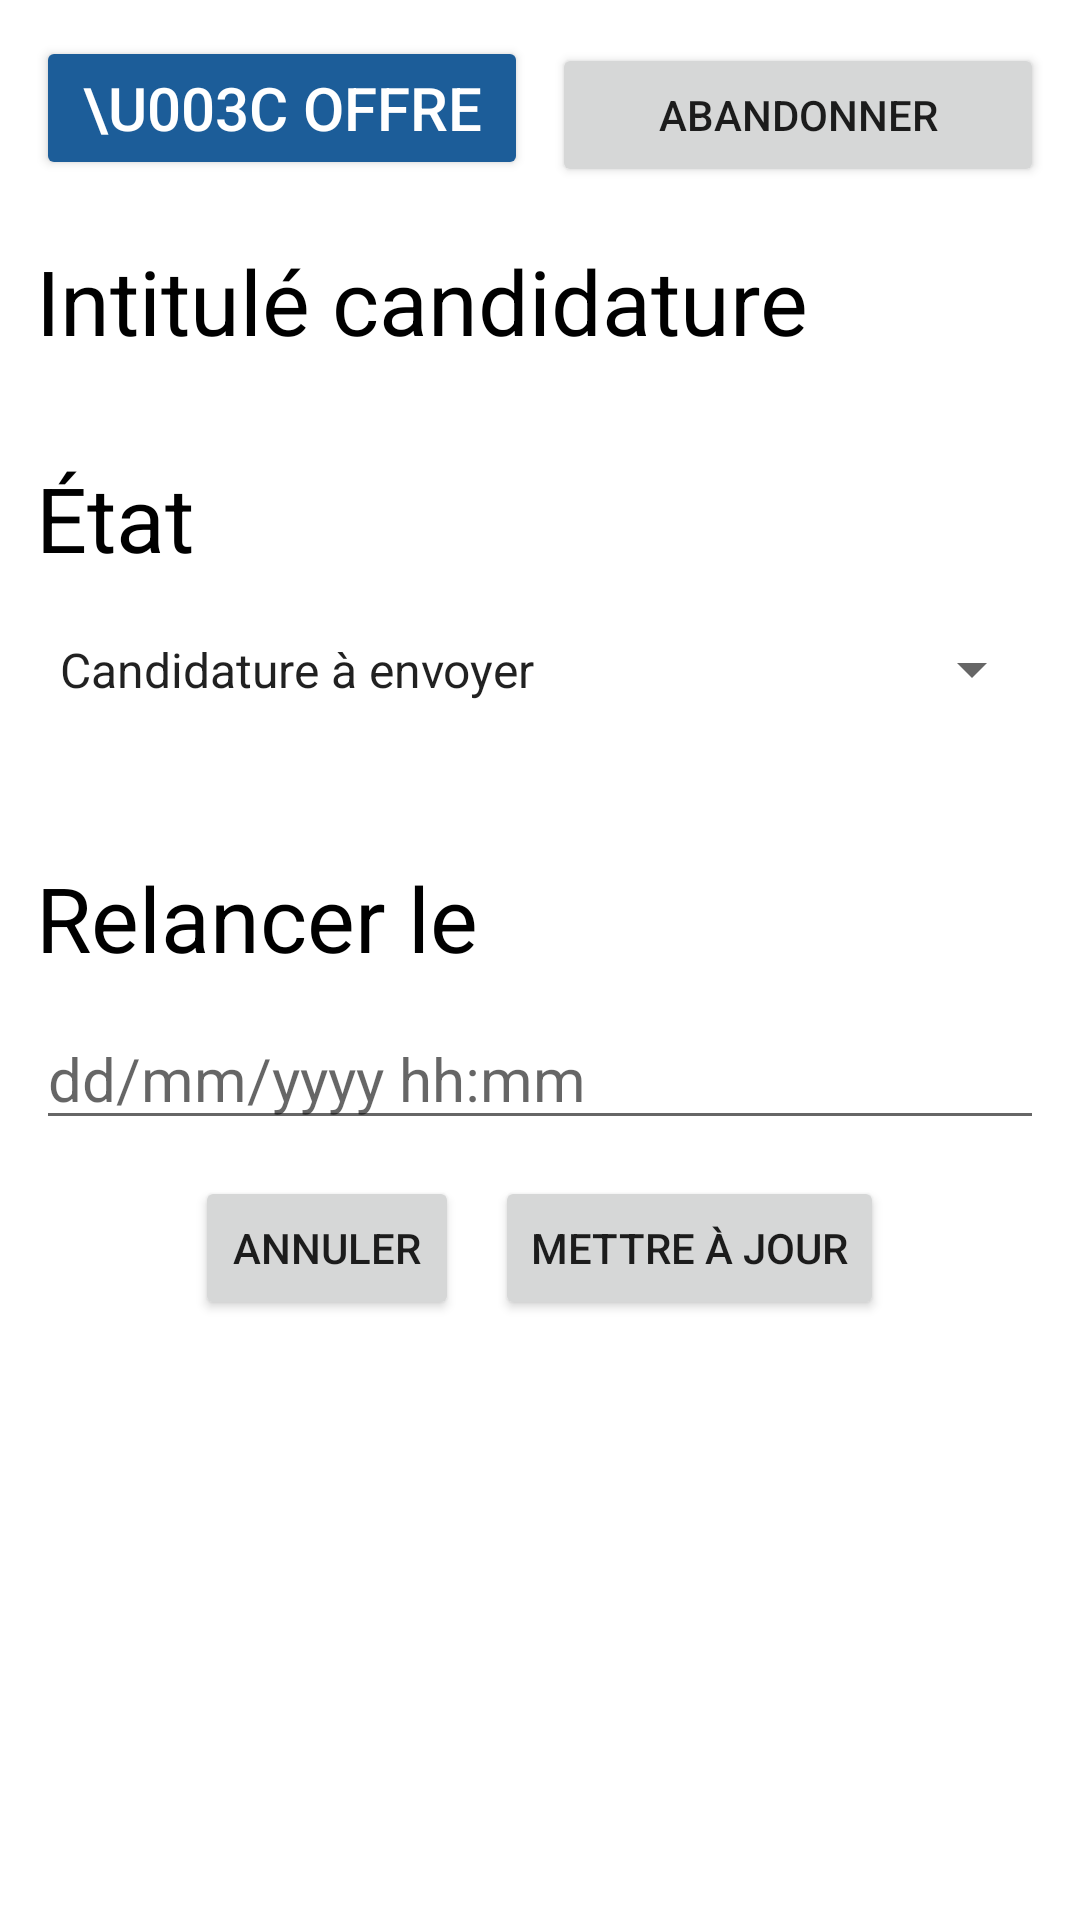

Android layout source for this screen:
<!-- AndroidManifest.xml: application theme Theme.SaeProjet -->
<!-- res/layout/activity_candidature_edit.xml -->
<?xml version="1.0" encoding="utf-8"?>
<LinearLayout xmlns:android="http://schemas.android.com/apk/res/android"
    xmlns:app="http://schemas.android.com/apk/res-auto"
    xmlns:tools="http://schemas.android.com/tools"
    android:layout_width="match_parent"
    android:layout_height="match_parent"
    android:orientation="vertical"
    android:padding="12dp"
    tools:context=".CandidatureEditActivity">

    <LinearLayout
        android:layout_width="match_parent"
        android:layout_height="wrap_content"
        android:orientation="horizontal">

        <Button
            android:id="@+id/retourCandidatures"
            android:layout_width="0dp"
            android:layout_height="wrap_content"
            android:layout_weight="1"
            android:backgroundTint="@color/app_blue"
            android:text="\u003C Offre"
            android:textColor="@color/app_white"
            android:textSize="20sp" />

        <Space
            android:layout_width="8dp"
            android:layout_height="wrap_content" />

        <Button
            android:id="@+id/abandonner"
            android:layout_width="0dp"
            android:layout_height="wrap_content"
            android:layout_weight="1"
            android:text="Abandonner" />


    </LinearLayout>


    <TextView
        android:id="@+id/intitule"
        android:layout_width="wrap_content"
        android:layout_height="wrap_content"
        android:paddingTop="20dp"
        android:paddingBottom="12dp"
        android:text="Intitulé candidature"
        android:textColor="@color/black"
        android:textSize="30sp" />

    <TextView
        android:layout_width="wrap_content"
        android:layout_height="wrap_content"
        android:paddingTop="20dp"
        android:text="État"
        android:textColor="@color/black"
        android:textSize="30sp" />

    <Spinner
        android:id="@+id/etatsCandidature"
        android:layout_width="match_parent"
        android:layout_height="61dp"
        android:layout_marginBottom="12dp"
        android:entries="@array/etats_candidatures" />

    <TextView
        android:layout_width="wrap_content"
        android:layout_height="wrap_content"
        android:paddingTop="20dp"
        android:text="Relancer le"
        android:textColor="@color/black"
        android:textSize="30sp" />

    <EditText
        android:id="@+id/dateAction"
        android:layout_width="match_parent"
        android:layout_height="wrap_content"
        android:layout_marginBottom="12dp"
        android:hint="dd/mm/yyyy hh:mm"
        android:paddingTop="20dp"
        android:textSize="20sp" />

    <LinearLayout
        android:layout_width="match_parent"
        android:layout_height="wrap_content"
        android:gravity="center"
        android:orientation="horizontal">

        <Button
            android:id="@+id/annuler"
            android:layout_width="wrap_content"
            android:layout_height="wrap_content"
            android:layout_marginEnd="12dp"
            android:text="Annuler" />

        <Button
            android:id="@+id/mettreAJour"
            android:layout_width="wrap_content"
            android:layout_height="wrap_content"
            android:text="Mettre à jour" />

    </LinearLayout>

</LinearLayout>
<!-- resources referenced by this layout -->
<resources>
  <string-array name="etats_candidatures">
          <item>Candidature à envoyer</item>
          <item>En attente de réponse</item>
          <item>En attente de RDV</item>
          <item>Entretien à réaliser</item>
          <item>Candidature refusée</item>
          <item>Candidature acceptée</item>
          <item>Choix définitif</item>
      </string-array>
  <color name="app_blue">#1c5d99</color>
  <color name="app_white">#FFFFFFFF</color>
  <color name="black">#FF000000</color>
  <style name="Theme.SaeProjet" parent="Theme.MaterialComponents.DayNight.DarkActionBar">
          
          <item name="colorPrimary">@color/app_black</item>
          <item name="colorPrimaryVariant">@color/app_black</item>
          <item name="colorOnPrimary">@color/app_white</item>
          
          <item name="colorSecondary">@color/app_blue</item>
          <item name="colorSecondaryVariant">@color/app_blue</item>
          <item name="colorOnSecondary">@color/app_black</item>
          
          <item name="android:statusBarColor">?attr/colorPrimaryVariant</item>
          
      </style>
  <color name="app_black">#222222</color>
</resources>
